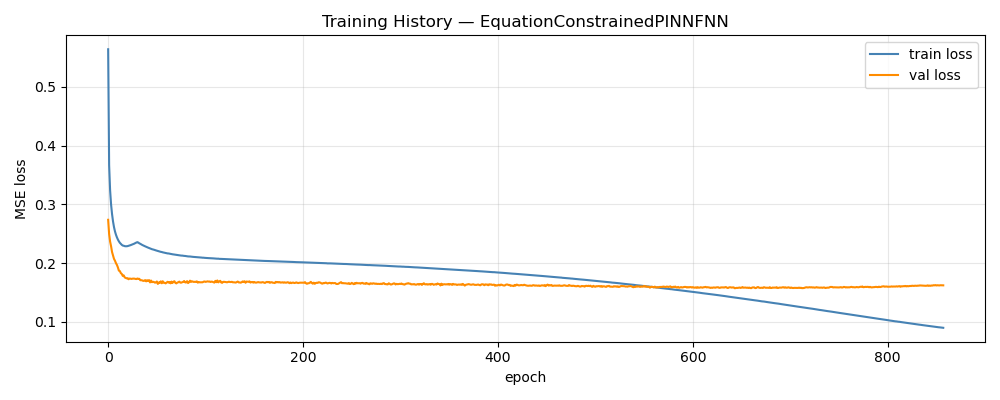

Values plotted in this chart, from the file beside it:
epoch, train_loss, val_loss, train_rmse, val_rmse, w_d, w_p
1, 0.5637, 0.2737, 0.6806, 0.1236, 1, 0.00000000
2, 0.3667, 0.2495, 0.5475, 0.117, 1, 0.06667
3, 0.3238, 0.2367, 0.5096, 0.1136, 1, 0.1333
4, 0.2997, 0.2287, 0.4851, 0.1112, 1, 0.2
5, 0.2834, 0.2189, 0.4668, 0.109, 1, 0.2667
6, 0.2709, 0.2131, 0.4516, 0.1076, 1, 0.3333
7, 0.2613, 0.2073, 0.4393, 0.1061, 1, 0.4
8, 0.254, 0.2042, 0.4292, 0.1051, 1, 0.4667
9, 0.2484, 0.2001, 0.4209, 0.1037, 1, 0.5333
10, 0.2439, 0.197, 0.414, 0.1028, 1, 0.6
11, 0.2402, 0.1928, 0.4084, 0.1018, 1, 0.6667
12, 0.2372, 0.1872, 0.4035, 0.1, 1, 0.7333
13, 0.2347, 0.1866, 0.3996, 0.0996, 1, 0.8
14, 0.2328, 0.1831, 0.3964, 0.0985, 1, 0.8667
15, 0.2311, 0.1817, 0.3938, 0.09836, 1, 0.9333
16, 0.23, 0.1783, 0.3917, 0.09743, 1, 1
17, 0.2296, 0.1792, 0.3907, 0.09751, 1, 1.067
18, 0.229, 0.1757, 0.3893, 0.09703, 1, 1.133
19, 0.2288, 0.1749, 0.3885, 0.09667, 1, 1.2
20, 0.2288, 0.1741, 0.3881, 0.09627, 1, 1.267
21, 0.2291, 0.1745, 0.388, 0.09626, 1, 1.333
22, 0.2295, 0.1726, 0.3881, 0.09601, 1, 1.4
23, 0.23, 0.1739, 0.3884, 0.09621, 1, 1.467
24, 0.2306, 0.1735, 0.3888, 0.09656, 1, 1.533
25, 0.2313, 0.1732, 0.3893, 0.0961, 1, 1.6
26, 0.2319, 0.1737, 0.3897, 0.09594, 1, 1.667
27, 0.2327, 0.1738, 0.3904, 0.09634, 1, 1.733
28, 0.2333, 0.1737, 0.391, 0.09619, 1, 1.8
29, 0.2344, 0.1732, 0.3919, 0.09613, 1, 1.867
30, 0.2351, 0.173, 0.3927, 0.09619, 1, 1.933
31, 0.2358, 0.174, 0.3933, 0.09653, 1, 2
32, 0.2349, 0.1733, 0.3927, 0.09654, 1, 2
33, 0.2337, 0.1734, 0.3916, 0.09632, 1, 2
34, 0.2329, 0.171, 0.3908, 0.09592, 1, 2
35, 0.2319, 0.1711, 0.3897, 0.0956, 1, 2
36, 0.231, 0.1707, 0.3888, 0.09582, 1, 2
37, 0.2302, 0.1698, 0.3878, 0.09597, 1, 2
38, 0.2294, 0.1702, 0.3871, 0.09562, 1, 2
39, 0.2286, 0.1712, 0.3861, 0.096, 1, 2
40, 0.2278, 0.169, 0.3853, 0.09544, 1, 2
41, 0.227, 0.171, 0.3843, 0.0957, 1, 2
42, 0.2264, 0.1695, 0.3835, 0.09533, 1, 2
43, 0.2258, 0.1712, 0.3828, 0.09573, 1, 2
44, 0.2252, 0.1673, 0.3821, 0.09547, 1, 2
45, 0.2246, 0.1705, 0.3813, 0.0957, 1, 2
46, 0.2237, 0.1677, 0.3804, 0.09539, 1, 2
47, 0.2234, 0.1684, 0.3799, 0.09549, 1, 2
48, 0.2229, 0.1679, 0.3792, 0.09525, 1, 2
49, 0.2222, 0.1669, 0.3785, 0.09471, 1, 2
50, 0.2217, 0.1672, 0.3779, 0.09488, 1, 2
51, 0.2212, 0.1689, 0.3773, 0.09567, 1, 2
52, 0.2206, 0.1648, 0.3765, 0.09459, 1, 2
53, 0.2202, 0.1672, 0.3759, 0.0948, 1, 2
54, 0.2198, 0.1667, 0.3754, 0.09482, 1, 2
55, 0.2193, 0.1691, 0.3748, 0.09509, 1, 2
56, 0.219, 0.1658, 0.3744, 0.09509, 1, 2
57, 0.2184, 0.1693, 0.3738, 0.09537, 1, 2
58, 0.2181, 0.1666, 0.3733, 0.09489, 1, 2
59, 0.2177, 0.1666, 0.3728, 0.09519, 1, 2
60, 0.2173, 0.1657, 0.3723, 0.09465, 1, 2
... 798 more rows
